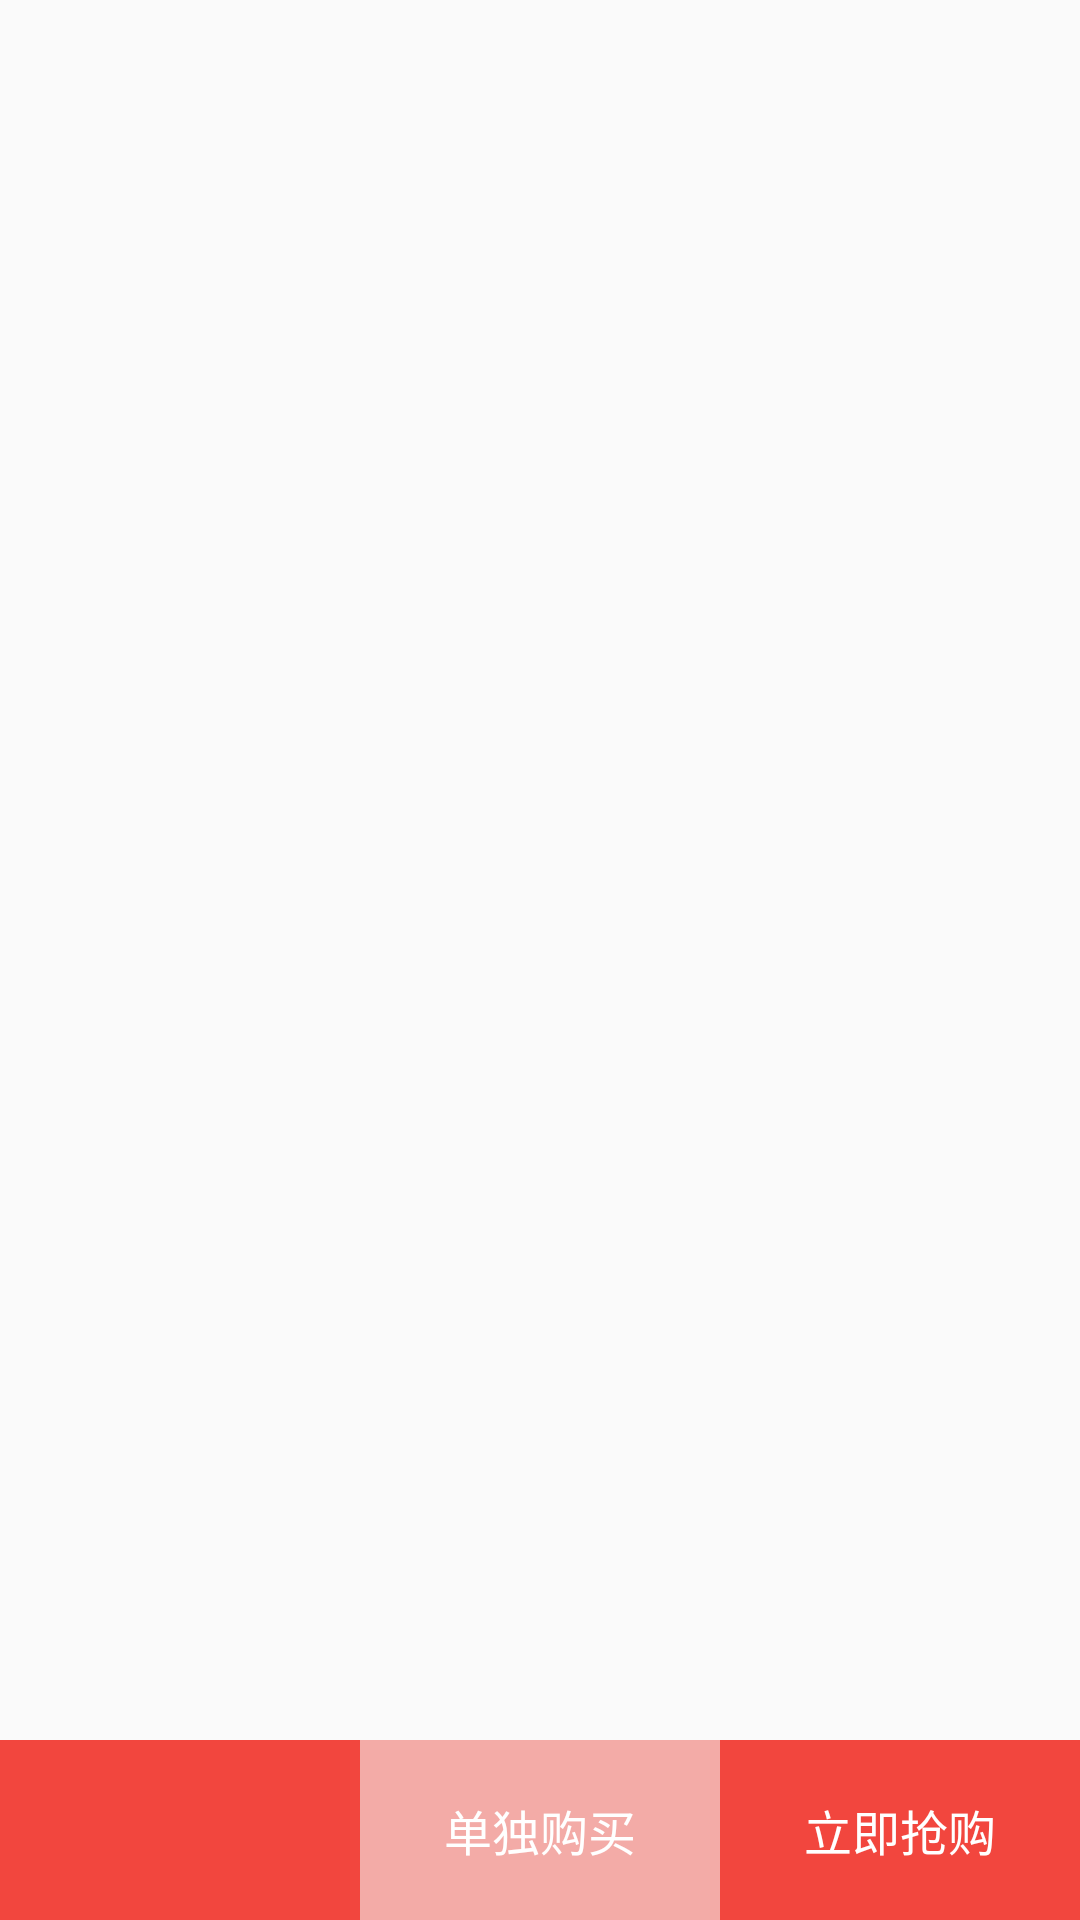

This screen was rendered from an Android layout file. Write that file and the resources it references.
<!-- AndroidManifest.xml: application theme AppTheme -->
<!-- res/layout/product_show_fragment.xml -->
<?xml version="1.0" encoding="utf-8"?>
<FrameLayout xmlns:android="http://schemas.android.com/apk/res/android"
    xmlns:tools="http://schemas.android.com/tools"
    android:layout_width="match_parent"
    android:layout_height="match_parent"
    tools:context=".ui.productshow.ProductShowFragment">

    <ImageView
        android:id="@+id/iv_banner"
        android:layout_width="match_parent"
        android:layout_height="wrap_content"
        android:src="@mipmap/image7"
        />
<LinearLayout
    android:id="@+id/ll_bottom"
    android:layout_width="match_parent"
    android:layout_height="60dp"
    android:layout_gravity="bottom"
    android:background="@color/colorGray"
    android:orientation="horizontal"
    >
<LinearLayout
    android:layout_height="match_parent"
    android:layout_width="match_parent"
    android:layout_weight="1"
    android:background="@color/colorRed"
    >
</LinearLayout>
    <TextView
        android:layout_width="match_parent"
        android:layout_height="match_parent"
        android:layout_weight="1"
        android:text="@string/text_single_buy"
        android:textColor="@color/colorWhite"
        android:textSize="16sp"
        android:background="@color/colorLightRed"
        android:gravity="center"
        />
    <TextView
        android:layout_width="match_parent"
        android:layout_height="match_parent"
        android:layout_weight="1"
        android:text="@string/btn_buy_immediate"
        android:textColor="@color/colorWhite"
        android:background="@color/colorRed"
        android:textSize="16sp"
        android:gravity="center"
        />
</LinearLayout>
</FrameLayout>
<!-- resources referenced by this layout -->
<resources>
  <color name="colorGray">#e0e0e0</color>
  <color name="colorLightRed">#f3aba7</color>
  <color name="colorRed">#fff2463e</color>
  <color name="colorWhite">#ffffff</color>
  <string name="btn_buy_immediate">立即抢购</string>
  <string name="text_single_buy">单独购买</string>
  <style name="AppTheme" parent="Theme.AppCompat.Light.DarkActionBar">
          
          <item name="colorPrimary">@color/colorPrimary</item>
          <item name="colorPrimaryDark">@color/colorPrimaryDark</item>
          <item name="colorAccent">@color/colorAccent</item>
          <item name="bottomSheetDialogTheme">@style/AppBottomSheetDialogTheme</item>
          <item name="android:windowIsTranslucent">true</item>
          <item name="android:windowNoTitle">true</item>
  
      </style>
  <color name="colorPrimary">#008577</color>
  <color name="colorPrimaryDark">#00574B</color>
  <color name="colorAccent">#D81B60</color>
  <style name="AppBottomSheetDialogTheme" parent="Theme.Design.Light.BottomSheetDialog">
          <item name="bottomSheetStyle">@style/AppModalStyle</item>
      </style>
  <style name="AppModalStyle" parent="Widget.Design.BottomSheet.Modal">
          <item name="android:background">@drawable/dilalog_radius_corner</item>
      </style>
</resources>
